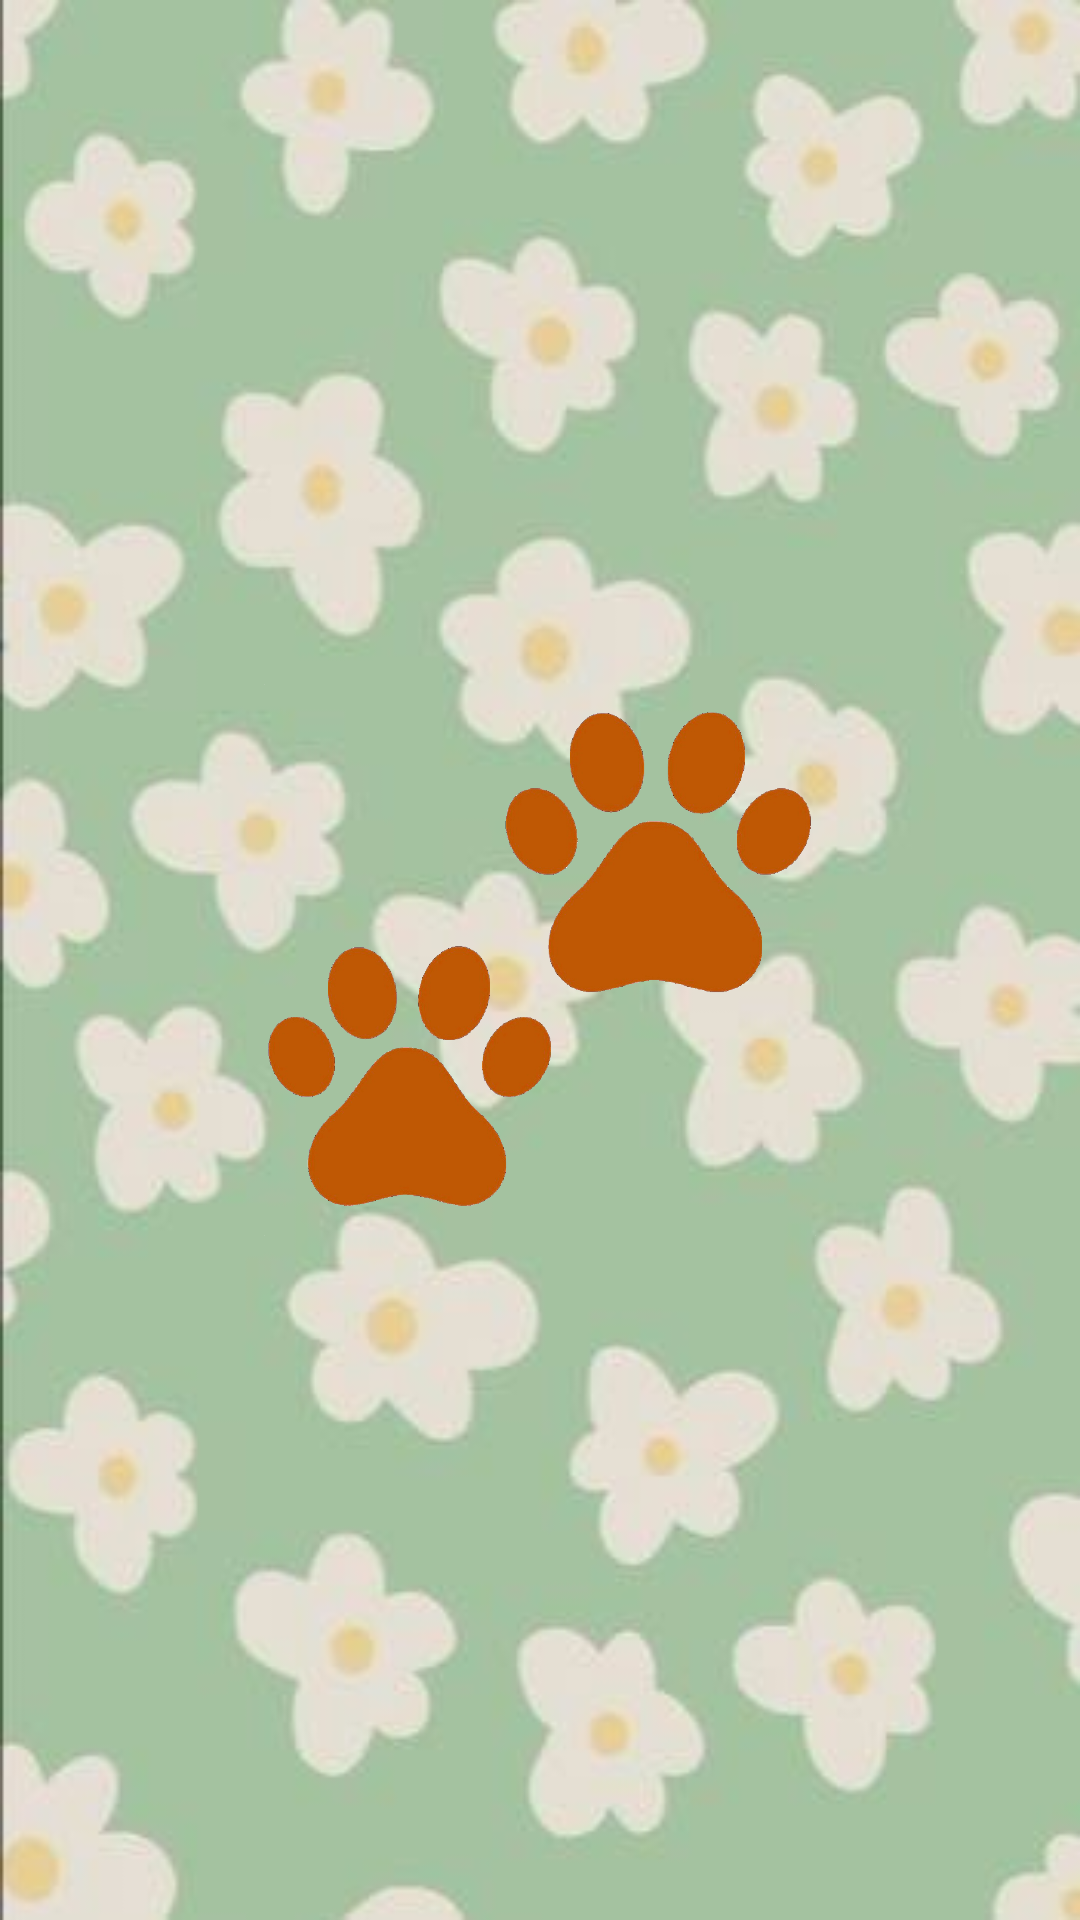

Write the Android layout XML for this screen, with the resource values it uses.
<!-- AndroidManifest.xml: application theme Theme.Feed_the_cat -->
<!-- res/layout/activity_splash.xml -->
<?xml version="1.0" encoding="utf-8"?>
<FrameLayout xmlns:android="http://schemas.android.com/apk/res/android"
    xmlns:app="http://schemas.android.com/apk/res-auto"
    android:layout_width="match_parent"
    android:layout_height="match_parent"
    android:background="@drawable/daisy">

    <ImageView
        android:id="@+id/raw"
        android:layout_width="196dp"
        android:layout_height="184dp"
        android:layout_gravity="center"
        android:src="@drawable/paw"/>

</FrameLayout>
<!-- resources referenced by this layout -->
<resources>
  <!-- drawable daisy: jpg bitmap (drawable, 14141 bytes) -->
  <!-- drawable paw: png bitmap (drawable, 345240 bytes) -->
  <style name="Theme.Feed_the_cat" parent="Theme.MaterialComponents.DayNight.DarkActionBar">
          
          <item name="colorPrimary">@color/orange_500</item>
          <item name="colorPrimaryVariant">@color/orange_700</item>
          <item name="colorOnPrimary">@color/white</item>
  
          
          <item name="colorSecondary">@color/teal_200</item>
          <item name="colorSecondaryVariant">@color/teal_700</item>
          <item name="colorOnSecondary">@color/black</item>
          
          <item name="android:statusBarColor" tools:targetApi="l">?attr/colorPrimaryVariant</item>
          
          <item name="colorButtonNormal">@color/button_red</item>
      </style>
  <color name="orange_500">#ff7a00</color>
  <color name="orange_700">#a34000</color>
  <color name="white">#FFFFFFFF</color>
  <color name="teal_200">#FF03DAC5</color>
  <color name="teal_700">#FF018786</color>
  <color name="black">#FF000000</color>
  <color name="button_red">#BD000C</color>
</resources>
